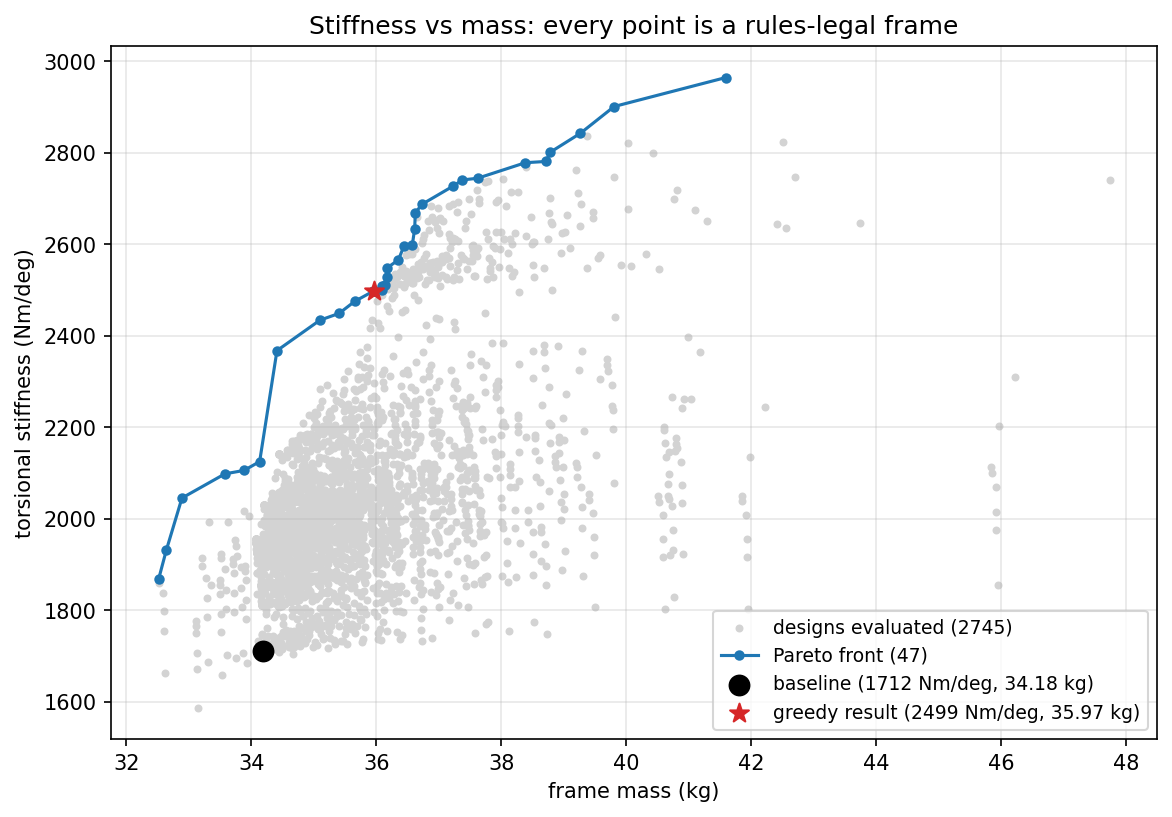

The table this chart was drawn from, first rows:
mass_kg, stiffness_Nm_per_deg, stiffness_per_kg, torsion_buckling_util, torsion_stress_util, label
32.52, 1868, 57.46, 0.09948, 0.2255, 
32.64, 1931, 59.17, 0.09718, 0.2287, 
32.89, 2046, 62.2, 0.09168, 0.1876, 
33.58, 2098, 62.49, 0.08866, 0.1939, 
33.88, 2106, 62.15, 0.08874, 0.1923, 
34.13, 2125, 62.26, 0.08761, 0.1946, 
34.41, 2368, 68.8, 0.07857, 0.171, 
35.1, 2434, 69.35, 0.07595, 0.1529, 
35.4, 2449, 69.17, 0.07574, 0.162, 
35.65, 2475, 69.42, 0.07476, 0.155, 
35.97, 2499, 69.47, 0.07418, 0.1559, 
35.97, 2499, 69.47, 0.07418, 0.1559, 
35.97, 2499, 69.47, 0.07418, 0.1559, 
35.97, 2499, 69.47, 0.07418, 0.1559, 
35.97, 2499, 69.47, 0.07418, 0.1559, 
35.97, 2499, 69.47, 0.07418, 0.1559, 
35.97, 2499, 69.47, 0.07418, 0.1559, 
35.97, 2499, 69.47, 0.07418, 0.1559, 
35.97, 2499, 69.47, 0.07418, 0.1559, 
35.97, 2499, 69.47, 0.07418, 0.1559, 
35.97, 2499, 69.47, 0.07418, 0.1559, 
35.97, 2499, 69.47, 0.07418, 0.1559, 
35.97, 2499, 69.47, 0.07418, 0.1559, 
35.97, 2499, 69.47, 0.07418, 0.1559, 
35.97, 2499, 69.47, 0.07418, 0.1559, 
35.97, 2499, 69.47, 0.07418, 0.1559, 
35.97, 2499, 69.47, 0.07418, 0.1559, 
36.09, 2499, 69.26, 0.0742, 0.156, 
36.09, 2509, 69.52, 0.07481, 0.1552, 
36.14, 2511, 69.49, 0.07388, 0.1421, 
36.17, 2528, 69.9, 0.07388, 0.1563, 
36.18, 2549, 70.45, 0.07299, 0.1406, 
36.35, 2566, 70.58, 0.07047, 0.1567, 
36.45, 2597, 71.25, 0.06322, 0.15, 
36.58, 2598, 71.04, 0.07241, 0.1534, 
36.61, 2633, 71.92, 0.07299, 0.1556, 
36.62, 2668, 72.85, 0.0639, 0.1454, 
36.73, 2687, 73.16, 0.07024, 0.1594, 
37.23, 2727, 73.25, 0.07033, 0.1574, 
37.38, 2740, 73.32, 0.06608, 0.1418, 
37.62, 2744, 72.94, 0.06862, 0.1657, 
38.39, 2778, 72.37, 0.06823, 0.1407, 
38.72, 2781, 71.82, 0.06787, 0.1667, 
38.78, 2800, 72.22, 0.06887, 0.1396, 
39.27, 2842, 72.38, 0.06947, 0.1373, 
39.81, 2901, 72.87, 0.06993, 0.134, 
41.59, 2964, 71.26, 0.07143, 0.1329, 
